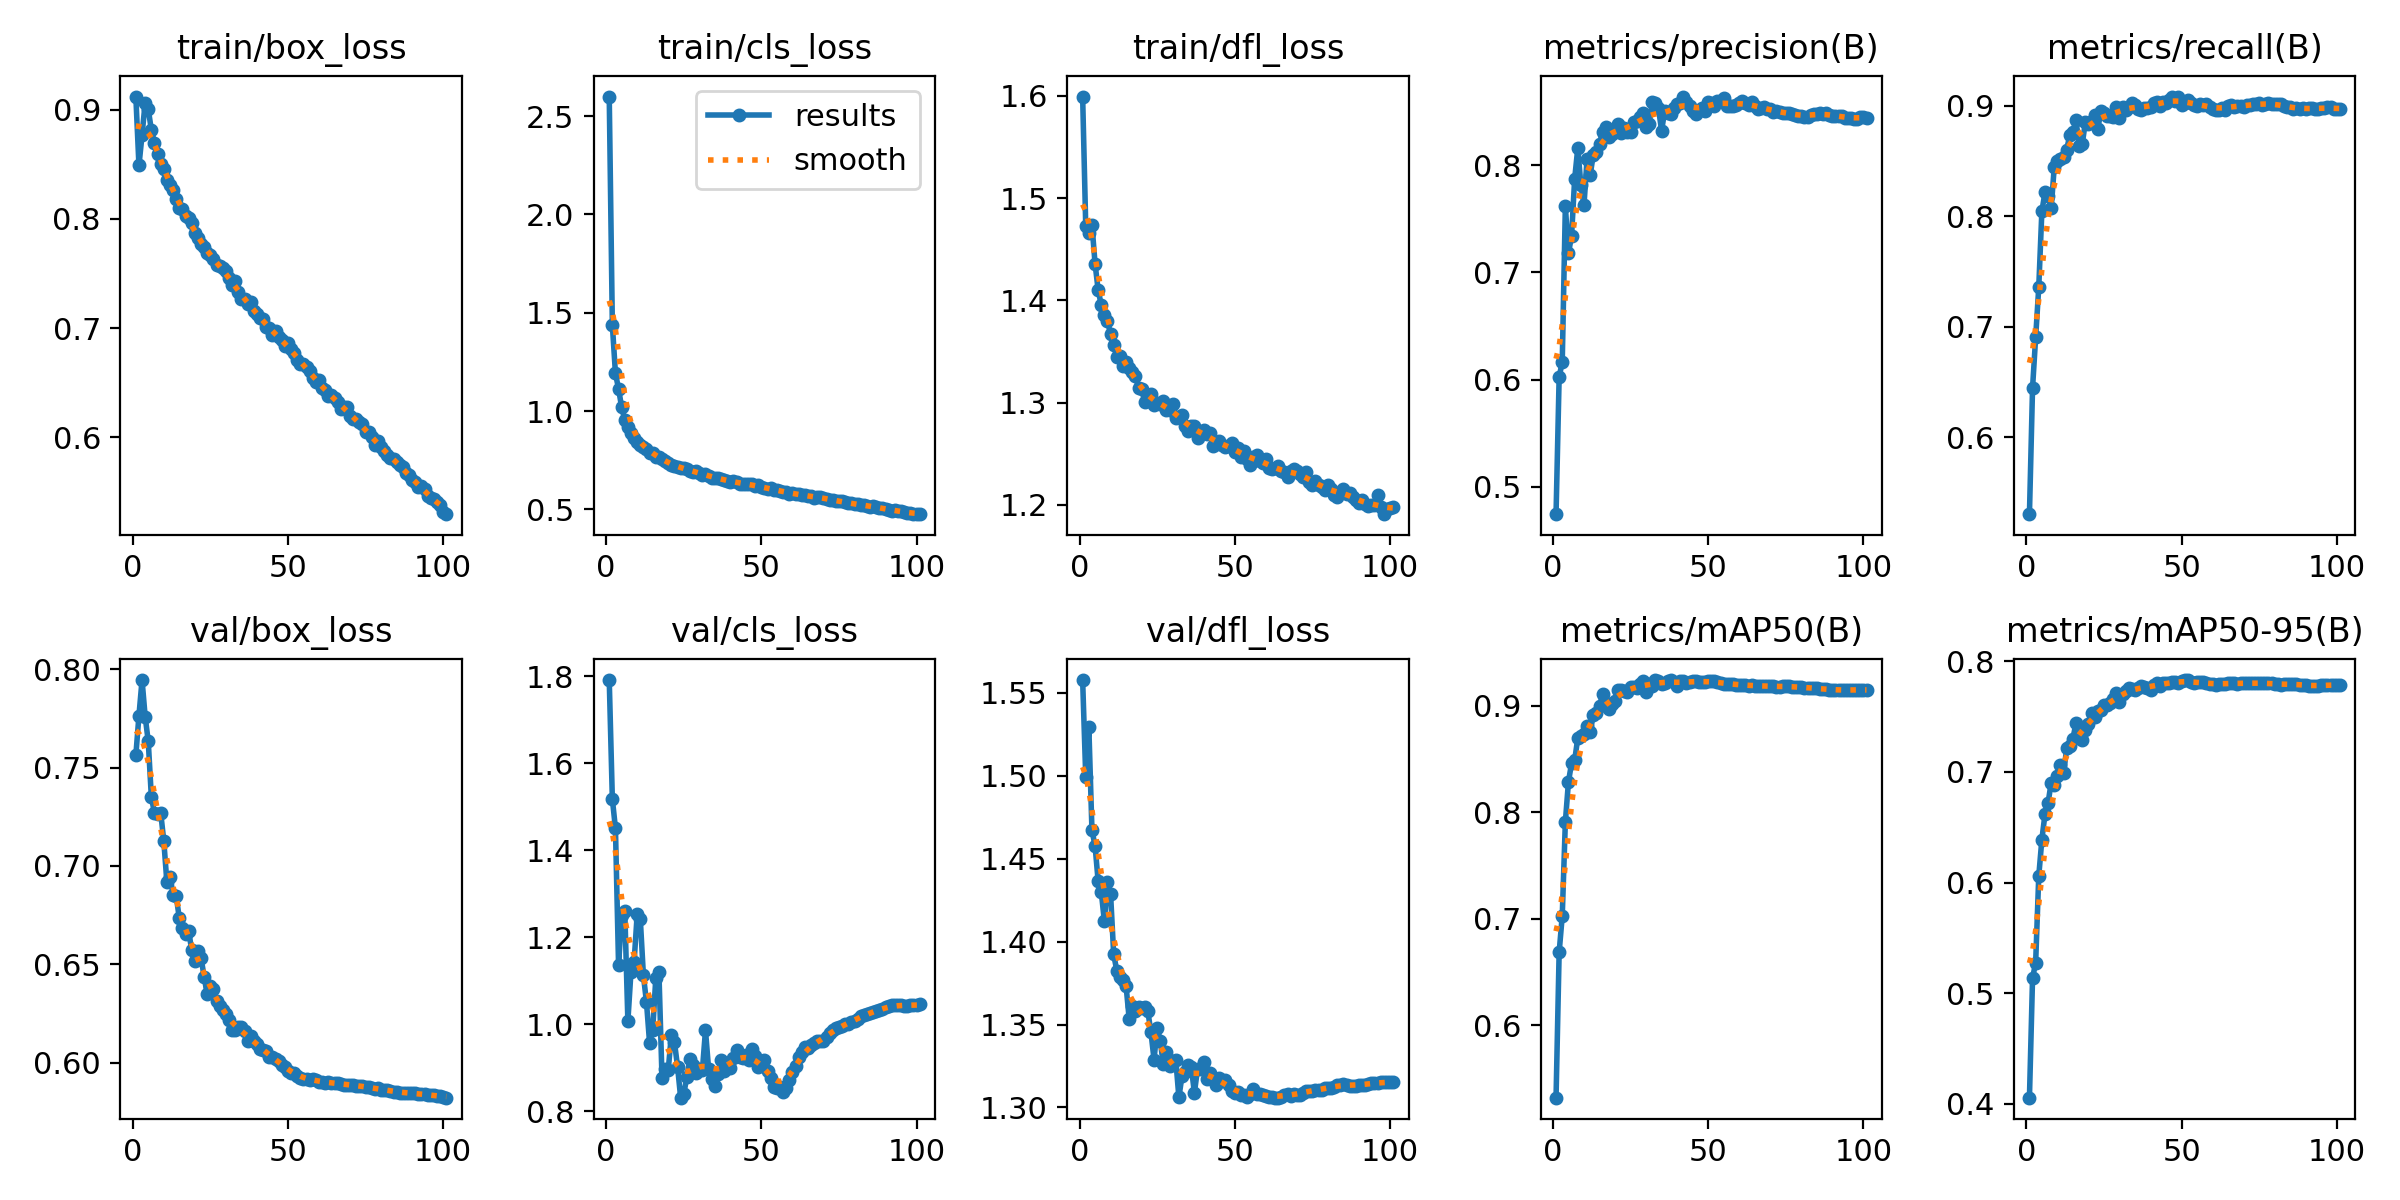

The data file committed next to this chart (first rows):
epoch, train/box_loss, train/cls_loss, train/dfl_loss, metrics/precision(B), metrics/recall(B), metrics/mAP50(B), metrics/mAP50-95(B), val/box_loss, val/cls_loss, val/dfl_loss, lr/pg0, lr/pg1, lr/pg2
1, 0.9121, 2.6, 1.599, 0.4743, 0.5304, 0.5319, 0.4057, 0.7562, 1.791, 1.558, 0.00333, 0.00333, 0.00333
2, 0.849, 1.438, 1.472, 0.6022, 0.6447, 0.6683, 0.5136, 0.7764, 1.517, 1.499, 0.006619, 0.006619, 0.006619
3, 0.8768, 1.191, 1.466, 0.6166, 0.6904, 0.7027, 0.5276, 0.7945, 1.45, 1.529, 0.009865, 0.009865, 0.009865
4, 0.9065, 1.113, 1.474, 0.7616, 0.7357, 0.7908, 0.6058, 0.776, 1.135, 1.467, 0.009802, 0.009802, 0.009802
5, 0.9004, 1.018, 1.436, 0.7179, 0.8045, 0.8285, 0.6388, 0.7633, 1.25, 1.458, 0.009802, 0.009802, 0.009802
6, 0.8814, 0.9553, 1.41, 0.7341, 0.8217, 0.8458, 0.6615, 0.7349, 1.261, 1.436, 0.009736, 0.009736, 0.009736
7, 0.8697, 0.9207, 1.395, 0.7874, 0.8184, 0.8487, 0.6718, 0.727, 1.007, 1.43, 0.00967, 0.00967, 0.00967
8, 0.8593, 0.8863, 1.385, 0.8158, 0.8073, 0.8694, 0.6902, 0.7263, 1.12, 1.412, 0.009604, 0.009604, 0.009604
9, 0.8504, 0.8653, 1.38, 0.7816, 0.8451, 0.8712, 0.688, 0.7271, 1.143, 1.436, 0.009538, 0.009538, 0.009538
10, 0.846, 0.843, 1.367, 0.7629, 0.8502, 0.8737, 0.6961, 0.7127, 1.252, 1.429, 0.009472, 0.009472, 0.009472
11, 0.836, 0.829, 1.356, 0.8061, 0.8521, 0.8808, 0.706, 0.6917, 1.242, 1.392, 0.009406, 0.009406, 0.009406
12, 0.8314, 0.8167, 1.345, 0.7909, 0.8536, 0.8748, 0.6986, 0.6946, 1.112, 1.383, 0.00934, 0.00934, 0.00934
13, 0.8266, 0.8081, 1.345, 0.8098, 0.8605, 0.8916, 0.7211, 0.6854, 1.05, 1.379, 0.009274, 0.009274, 0.009274
14, 0.8182, 0.7888, 1.335, 0.8122, 0.8736, 0.8931, 0.7232, 0.6845, 0.9561, 1.377, 0.009208, 0.009208, 0.009208
15, 0.8103, 0.7887, 1.34, 0.8201, 0.8765, 0.8992, 0.7299, 0.6734, 0.9868, 1.373, 0.009142, 0.009142, 0.009142
16, 0.8091, 0.7649, 1.334, 0.8314, 0.8872, 0.911, 0.7442, 0.6685, 1.106, 1.353, 0.009076, 0.009076, 0.009076
17, 0.8024, 0.7665, 1.33, 0.8359, 0.8634, 0.902, 0.7321, 0.6651, 1.119, 1.361, 0.00901, 0.00901, 0.00901
18, 0.8006, 0.7551, 1.326, 0.826, 0.8653, 0.8966, 0.7289, 0.6669, 0.8751, 1.358, 0.008944, 0.008944, 0.008944
19, 0.7961, 0.7435, 1.315, 0.8292, 0.8851, 0.902, 0.7376, 0.6572, 0.8964, 1.361, 0.008878, 0.008878, 0.008878
20, 0.7873, 0.7353, 1.313, 0.8341, 0.8835, 0.9042, 0.7436, 0.6519, 0.8942, 1.36, 0.008812, 0.008812, 0.008812
21, 0.7829, 0.7231, 1.3, 0.8384, 0.8859, 0.9144, 0.7534, 0.6569, 0.9743, 1.36, 0.008746, 0.008746, 0.008746
22, 0.7771, 0.7211, 1.306, 0.83, 0.8922, 0.9144, 0.7492, 0.6532, 0.9583, 1.358, 0.00868, 0.00868, 0.00868
23, 0.7746, 0.7169, 1.309, 0.8344, 0.8789, 0.9136, 0.7552, 0.6436, 0.9023, 1.345, 0.008614, 0.008614, 0.008614
24, 0.7693, 0.7097, 1.297, 0.8308, 0.8951, 0.9126, 0.7561, 0.6346, 0.8307, 1.329, 0.008548, 0.008548, 0.008548
25, 0.7666, 0.7077, 1.3, 0.8307, 0.8939, 0.9172, 0.7607, 0.6391, 0.8385, 1.348, 0.008482, 0.008482, 0.008482
26, 0.7634, 0.7042, 1.298, 0.8399, 0.891, 0.9174, 0.7602, 0.6376, 0.8794, 1.34, 0.008416, 0.008416, 0.008416
27, 0.7577, 0.6953, 1.301, 0.8416, 0.8912, 0.9168, 0.7624, 0.6312, 0.9195, 1.326, 0.00835, 0.00835, 0.00835
28, 0.757, 0.6919, 1.292, 0.8451, 0.8896, 0.9201, 0.7662, 0.6288, 0.9056, 1.333, 0.008284, 0.008284, 0.008284
29, 0.7549, 0.6947, 1.293, 0.849, 0.8994, 0.9232, 0.7709, 0.6266, 0.8865, 1.325, 0.008218, 0.008218, 0.008218
30, 0.7526, 0.6848, 1.299, 0.8357, 0.8891, 0.9126, 0.7629, 0.6245, 0.8971, 1.328, 0.008152, 0.008152, 0.008152
31, 0.746, 0.6744, 1.285, 0.8381, 0.8991, 0.9205, 0.7706, 0.6215, 0.8939, 1.329, 0.008086, 0.008086, 0.008086
32, 0.7394, 0.6799, 1.286, 0.8591, 0.8961, 0.9188, 0.7726, 0.6166, 0.9857, 1.306, 0.00802, 0.00802, 0.00802
33, 0.7428, 0.6705, 1.288, 0.858, 0.8991, 0.924, 0.7758, 0.6165, 0.8966, 1.319, 0.007954, 0.007954, 0.007954
34, 0.733, 0.6601, 1.277, 0.8531, 0.9025, 0.9231, 0.775, 0.6179, 0.8742, 1.321, 0.007888, 0.007888, 0.007888
35, 0.7268, 0.6603, 1.272, 0.8321, 0.901, 0.9205, 0.7739, 0.6181, 0.8576, 1.326, 0.007822, 0.007822, 0.007822
36, 0.7265, 0.6594, 1.277, 0.8509, 0.897, 0.9211, 0.7755, 0.616, 0.8853, 1.324, 0.007756, 0.007756, 0.007756
37, 0.7219, 0.6541, 1.277, 0.8492, 0.8966, 0.9231, 0.7775, 0.6107, 0.9181, 1.309, 0.00769, 0.00769, 0.00769
38, 0.7237, 0.6499, 1.265, 0.8476, 0.8984, 0.924, 0.7767, 0.6135, 0.8913, 1.323, 0.007624, 0.007624, 0.007624
39, 0.7154, 0.6457, 1.269, 0.8529, 0.898, 0.9221, 0.7761, 0.6111, 0.9016, 1.323, 0.007558, 0.007558, 0.007558
40, 0.7132, 0.6384, 1.274, 0.8571, 0.8994, 0.9181, 0.7737, 0.6092, 0.8998, 1.327, 0.007492, 0.007492, 0.007492
41, 0.7093, 0.643, 1.269, 0.8577, 0.9029, 0.9229, 0.7786, 0.6068, 0.9212, 1.317, 0.007426, 0.007426, 0.007426
42, 0.708, 0.6407, 1.27, 0.8641, 0.9032, 0.9226, 0.7798, 0.6064, 0.941, 1.321, 0.00736, 0.00736, 0.00736
43, 0.7009, 0.6286, 1.257, 0.8586, 0.9003, 0.921, 0.7774, 0.6056, 0.925, 1.317, 0.007294, 0.007294, 0.007294
44, 0.7004, 0.6302, 1.26, 0.8556, 0.9032, 0.9226, 0.7803, 0.6029, 0.9219, 1.313, 0.007228, 0.007228, 0.007228
45, 0.6939, 0.6278, 1.262, 0.8507, 0.9023, 0.923, 0.7803, 0.6028, 0.928, 1.318, 0.007162, 0.007162, 0.007162
46, 0.6974, 0.6287, 1.258, 0.8477, 0.9053, 0.9231, 0.7798, 0.6017, 0.9176, 1.316, 0.007096, 0.007096, 0.007096
47, 0.6917, 0.6272, 1.256, 0.8516, 0.9085, 0.9225, 0.7816, 0.6007, 0.943, 1.316, 0.00703, 0.00703, 0.00703
48, 0.6895, 0.6162, 1.257, 0.853, 0.9046, 0.9217, 0.7807, 0.599, 0.9265, 1.313, 0.006964, 0.006964, 0.006964
49, 0.6833, 0.622, 1.26, 0.8503, 0.9079, 0.9225, 0.7807, 0.5978, 0.9003, 1.31, 0.006898, 0.006898, 0.006898
50, 0.6866, 0.6136, 1.252, 0.8592, 0.9006, 0.923, 0.7822, 0.5956, 0.9078, 1.309, 0.006832, 0.006832, 0.006832
51, 0.6806, 0.6089, 1.255, 0.8583, 0.9029, 0.9228, 0.7829, 0.5946, 0.9176, 1.31, 0.006766, 0.006766, 0.006766
52, 0.6774, 0.6027, 1.247, 0.8552, 0.9057, 0.923, 0.7826, 0.5945, 0.893, 1.307, 0.0067, 0.0067, 0.0067
53, 0.6712, 0.6065, 1.252, 0.8601, 0.903, 0.9222, 0.7809, 0.5933, 0.8755, 1.307, 0.006634, 0.006634, 0.006634
54, 0.6672, 0.5998, 1.245, 0.8596, 0.9012, 0.921, 0.7799, 0.5921, 0.8545, 1.306, 0.006568, 0.006568, 0.006568
55, 0.6677, 0.6001, 1.239, 0.8623, 0.8999, 0.9206, 0.781, 0.5914, 0.8532, 1.308, 0.006502, 0.006502, 0.006502
56, 0.6641, 0.5938, 1.246, 0.8556, 0.9014, 0.9201, 0.7808, 0.5917, 0.8555, 1.311, 0.006436, 0.006436, 0.006436
57, 0.6607, 0.5883, 1.248, 0.8556, 0.9011, 0.9204, 0.7808, 0.5912, 0.8439, 1.308, 0.00637, 0.00637, 0.00637
58, 0.654, 0.5871, 1.243, 0.8555, 0.9016, 0.9205, 0.7799, 0.5914, 0.8538, 1.308, 0.006304, 0.006304, 0.006304
59, 0.6505, 0.5791, 1.241, 0.8563, 0.8989, 0.9197, 0.7795, 0.591, 0.871, 1.307, 0.006238, 0.006238, 0.006238
60, 0.6522, 0.5826, 1.245, 0.8577, 0.897, 0.9198, 0.7796, 0.5903, 0.8894, 1.307, 0.006172, 0.006172, 0.006172
... 41 more rows
